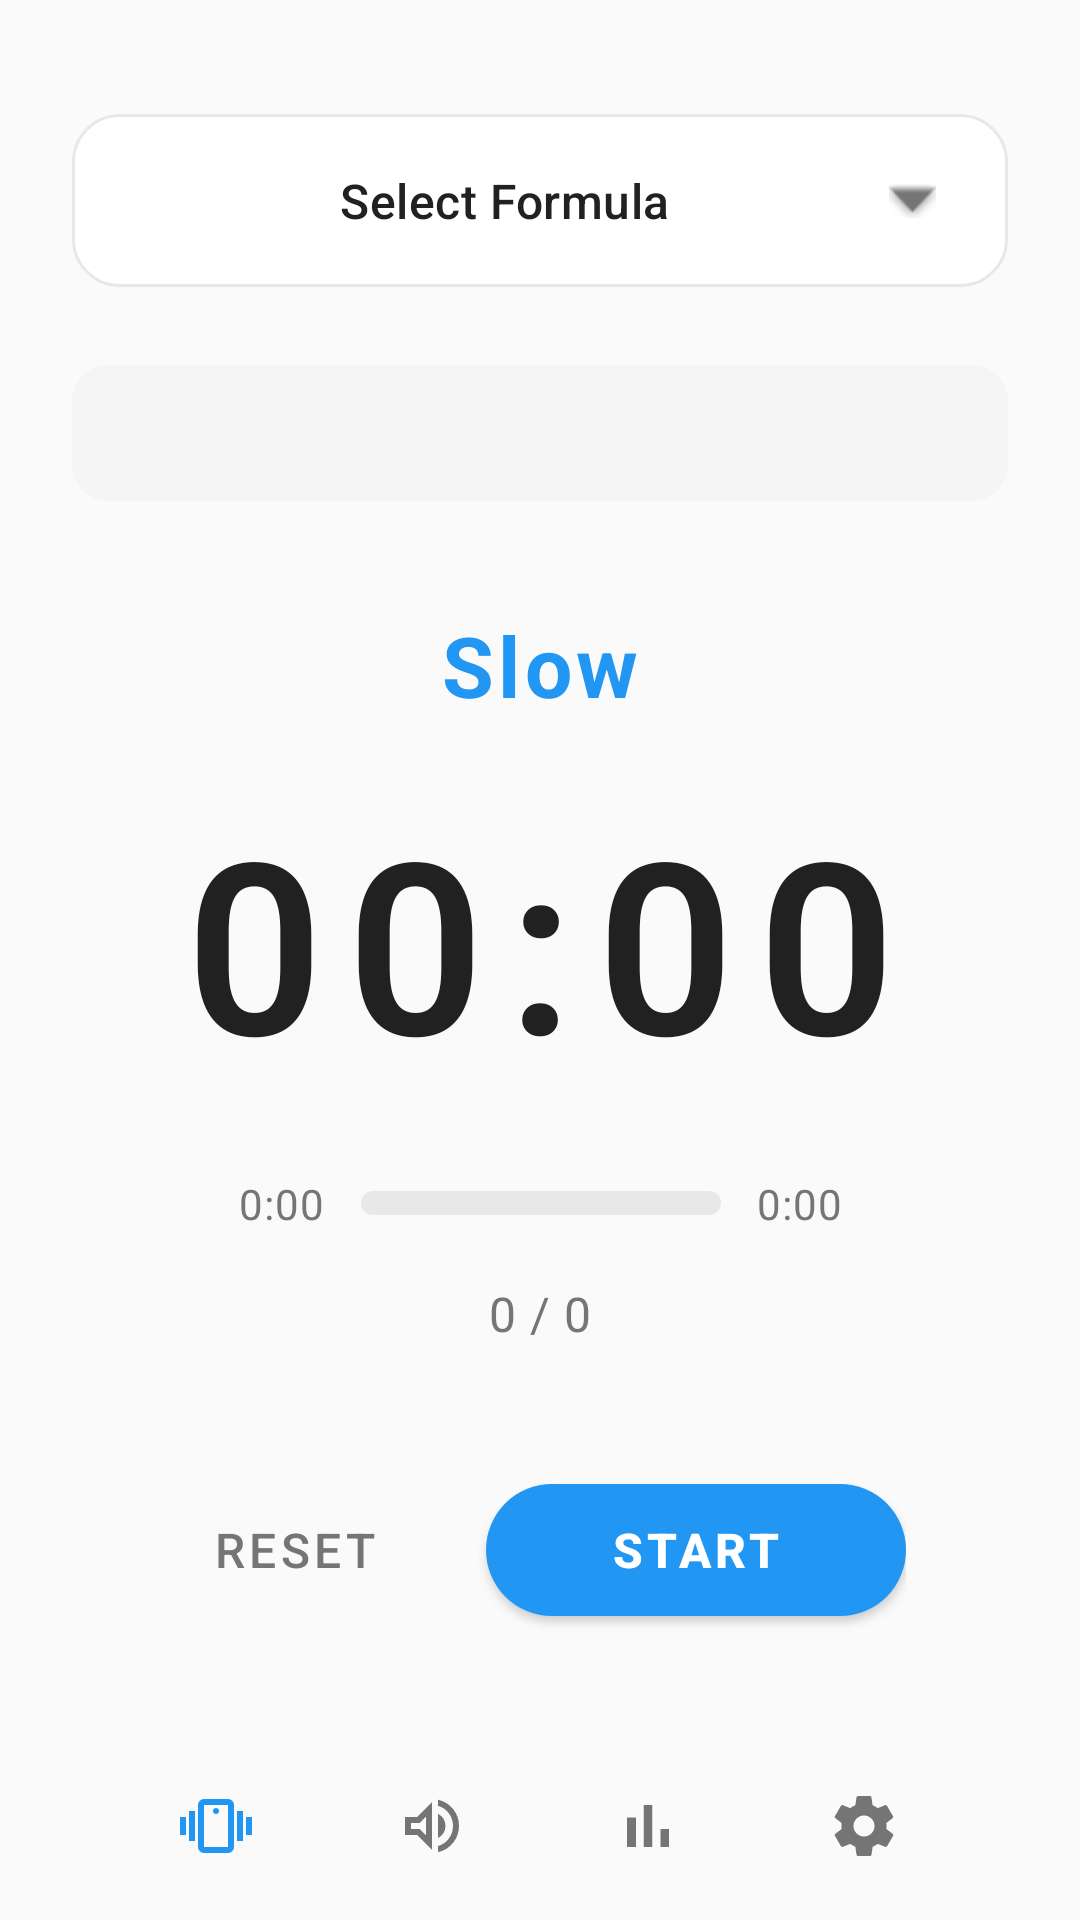

This screen was rendered from an Android layout file. Write that file and the resources it references.
<!-- AndroidManifest.xml: activity theme Theme.IntervalWalkTrainer -->
<!-- res/layout/activity_main.xml -->
<?xml version="1.0" encoding="utf-8"?>
<FrameLayout xmlns:android="http://schemas.android.com/apk/res/android"
    xmlns:app="http://schemas.android.com/apk/res-auto"
    xmlns:tools="http://schemas.android.com/tools"
    android:layout_width="match_parent"
    android:layout_height="match_parent"
    android:background="@color/background"
    tools:context=".MainActivity">

<androidx.core.widget.NestedScrollView
    android:id="@+id/mainScrollView"
    android:layout_width="match_parent"
    android:layout_height="match_parent"
    android:fillViewport="true">

<androidx.constraintlayout.widget.ConstraintLayout
    android:layout_width="match_parent"
    android:layout_height="wrap_content"
    android:paddingStart="24dp"
    android:paddingEnd="24dp"
    android:paddingTop="32dp"
    android:paddingBottom="32dp">

    <com.google.android.material.button.MaterialButton
        android:id="@+id/formulaButton"
        android:layout_width="0dp"
        android:layout_height="wrap_content"
        android:text="@string/select_formula"
        android:textSize="16sp"
        android:textColor="@color/text_primary"
        android:textStyle="normal"
        android:textAllCaps="false"
        android:maxLines="1"
        android:ellipsize="end"
        android:fontFamily="sans-serif-medium"
        android:letterSpacing="0.01"
        android:gravity="center"
        android:paddingStart="24dp"
        android:paddingEnd="24dp"
        android:paddingTop="18dp"
        android:paddingBottom="18dp"
        android:minHeight="60dp"
        app:icon="@android:drawable/arrow_down_float"
        app:iconGravity="end"
        app:iconTint="@color/text_secondary"
        app:iconPadding="8dp"
        app:cornerRadius="16dp"
        app:strokeWidth="1dp"
        app:strokeColor="@color/stroke_light"
        app:backgroundTint="@color/surface"
        style="@style/Widget.MaterialComponents.Button.OutlinedButton"
        app:layout_constraintEnd_toEndOf="parent"
        app:layout_constraintStart_toStartOf="parent"
        app:layout_constraintTop_toTopOf="parent" />

    <TextView
        android:id="@+id/formulaDetails"
        android:layout_width="0dp"
        android:layout_height="wrap_content"
        android:textSize="12.5sp"
        android:textColor="@color/text_secondary"
        android:gravity="center"
        android:lineSpacingMultiplier="1.3"
        android:letterSpacing="0.02"
        android:paddingStart="20dp"
        android:paddingEnd="20dp"
        android:paddingTop="14dp"
        android:paddingBottom="14dp"
        android:layout_marginTop="20dp"
        android:background="@drawable/formula_details_background"
        app:layout_constraintEnd_toEndOf="parent"
        app:layout_constraintStart_toStartOf="parent"
        app:layout_constraintTop_toBottomOf="@id/formulaButton" />

    <TextView
        android:id="@+id/phaseLabel"
        android:layout_width="wrap_content"
        android:layout_height="wrap_content"
        android:text="@string/slow_phase"
        android:textSize="28sp"
        android:textColor="@color/slow_phase"
        android:textStyle="bold"
        android:letterSpacing="0.05"
        android:layout_marginTop="36dp"
        app:layout_constraintEnd_toEndOf="parent"
        app:layout_constraintStart_toStartOf="parent"
        app:layout_constraintTop_toBottomOf="@id/formulaDetails" />

    <TextView
        android:id="@+id/timeDisplay"
        android:layout_width="wrap_content"
        android:layout_height="wrap_content"
        android:text="00:00"
        android:textSize="80sp"
        android:textColor="@color/text_primary"
        android:textStyle="bold"
        android:fontFamily="sans-serif-light"
        android:letterSpacing="0.1"
        android:layout_marginTop="20dp"
        app:layout_constraintEnd_toEndOf="parent"
        app:layout_constraintStart_toStartOf="parent"
        app:layout_constraintTop_toBottomOf="@id/phaseLabel" />

    <androidx.constraintlayout.widget.ConstraintLayout
        android:id="@+id/workoutTimeContainer"
        android:layout_width="wrap_content"
        android:layout_height="wrap_content"
        android:layout_marginStart="48dp"
        android:layout_marginEnd="48dp"
        android:layout_marginTop="24dp"
        android:minHeight="20dp"
        app:layout_constraintEnd_toEndOf="@id/timeDisplay"
        app:layout_constraintStart_toStartOf="@id/timeDisplay"
        app:layout_constraintTop_toBottomOf="@id/timeDisplay">

        <TextView
            android:id="@+id/elapsedTime"
            android:layout_width="wrap_content"
            android:layout_height="wrap_content"
            android:text="0:00"
            android:textSize="14sp"
            android:textColor="@color/text_secondary"
            android:letterSpacing="0.02"
            app:layout_constraintStart_toStartOf="parent"
            app:layout_constraintTop_toTopOf="parent"
            app:layout_constraintBottom_toBottomOf="parent" />

        <ProgressBar
            android:id="@+id/workoutProgress"
            style="?android:attr/progressBarStyleHorizontal"
            android:layout_width="0dp"
            android:layout_height="8dp"
            android:minHeight="8dp"
            android:max="100"
            android:progress="0"
            android:progressDrawable="@drawable/progress_bar_stroke"
            android:layout_marginStart="12dp"
            android:layout_marginEnd="12dp"
            android:visibility="visible"
            app:layout_constraintStart_toEndOf="@id/elapsedTime"
            app:layout_constraintEnd_toStartOf="@id/remainingTime"
            app:layout_constraintTop_toTopOf="parent"
            app:layout_constraintBottom_toBottomOf="parent"
            app:layout_constraintWidth_min="120dp" />

        <TextView
            android:id="@+id/remainingTime"
            android:layout_width="wrap_content"
            android:layout_height="wrap_content"
            android:text="0:00"
            android:textSize="14sp"
            android:textColor="@color/text_secondary"
            android:letterSpacing="0.02"
            app:layout_constraintEnd_toEndOf="parent"
            app:layout_constraintTop_toTopOf="parent"
            app:layout_constraintBottom_toBottomOf="parent" />

    </androidx.constraintlayout.widget.ConstraintLayout>

    <TextView
        android:id="@+id/intervalCounter"
        android:layout_width="wrap_content"
        android:layout_height="wrap_content"
        android:text="0 / 0"
        android:textSize="16sp"
        android:textColor="@color/text_secondary"
        android:letterSpacing="0.02"
        android:layout_marginTop="16dp"
        app:layout_constraintEnd_toEndOf="parent"
        app:layout_constraintStart_toStartOf="parent"
        app:layout_constraintTop_toBottomOf="@id/workoutTimeContainer" />

    <LinearLayout
        android:id="@+id/controlButtons"
        android:layout_width="wrap_content"
        android:layout_height="wrap_content"
        android:orientation="horizontal"
        android:layout_marginTop="40dp"
        android:gravity="center"
        app:layout_constraintEnd_toEndOf="parent"
        app:layout_constraintStart_toStartOf="parent"
        app:layout_constraintTop_toBottomOf="@id/intervalCounter">

        <com.google.android.material.button.MaterialButton
            android:id="@+id/resetButton"
            android:layout_width="wrap_content"
            android:layout_height="56dp"
            android:text="@string/reset"
            android:textColor="@color/text_secondary"
            android:textSize="16sp"
            style="@style/Widget.MaterialComponents.Button.TextButton"
            android:layout_marginEnd="24dp"
            android:minWidth="80dp" />

        <com.google.android.material.button.MaterialButton
            android:id="@+id/startPauseButton"
            android:layout_width="wrap_content"
            android:layout_height="56dp"
            android:text="@string/start"
            android:textColor="@color/white"
            android:textSize="16sp"
            android:textStyle="bold"
            app:backgroundTint="@color/button_primary"
            app:cornerRadius="28dp"
            style="@style/Widget.MaterialComponents.Button"
            android:minWidth="140dp" />

    </LinearLayout>

    <LinearLayout
        android:id="@+id/notificationOptions"
        android:layout_width="0dp"
        android:layout_height="wrap_content"
        android:orientation="horizontal"
        android:gravity="center"
        android:layout_marginTop="40dp"
        android:layout_marginBottom="16dp"
        app:layout_constraintEnd_toEndOf="parent"
        app:layout_constraintStart_toStartOf="parent"
        app:layout_constraintTop_toBottomOf="@id/controlButtons">

        <ImageButton
            android:id="@+id/vibrationButton"
            android:layout_width="48dp"
            android:layout_height="48dp"
            android:src="@drawable/ic_vibration"
            android:background="?attr/selectableItemBackgroundBorderless"
            android:contentDescription="@string/vibration"
            app:tint="@color/button_primary"
            android:padding="12dp"
            android:layout_marginEnd="24dp" />

        <ImageButton
            android:id="@+id/voiceButton"
            android:layout_width="48dp"
            android:layout_height="48dp"
            android:src="@drawable/ic_voice"
            android:background="?attr/selectableItemBackgroundBorderless"
            android:contentDescription="@string/voice"
            app:tint="@color/text_secondary"
            android:padding="12dp" />

        <ImageButton
            android:id="@+id/statsButton"
            android:layout_width="48dp"
            android:layout_height="48dp"
            android:src="@drawable/outline_bar_chart_24"
            android:background="?attr/selectableItemBackgroundBorderless"
            android:contentDescription="@string/view_stats"
            app:tint="@color/text_secondary"
            android:padding="12dp"
            android:layout_marginStart="24dp" />

        <ImageButton
            android:id="@+id/settingsButton"
            android:layout_width="48dp"
            android:layout_height="48dp"
            android:src="@drawable/ic_settings"
            android:background="?attr/selectableItemBackgroundBorderless"
            android:contentDescription="@string/settings_button"
            app:tint="@color/text_secondary"
            android:padding="12dp"
            android:layout_marginStart="24dp" />

    </LinearLayout>

</androidx.constraintlayout.widget.ConstraintLayout>

</androidx.core.widget.NestedScrollView>

<com.example.intervalwalktrainer.ConfettiView
    android:id="@+id/confettiView"
    android:layout_width="match_parent"
    android:layout_height="match_parent"
    android:clickable="false"
    android:focusable="false"
    android:importantForAccessibility="no"
    android:elevation="8dp"
    android:visibility="gone" />

</FrameLayout>
<!-- resources referenced by this layout -->
<resources>
  <color name="background">#FAFAFA</color>
  <color name="button_primary">#2196F3</color>
  <color name="slow_phase">#2196F3</color>
  <color name="stroke_light">#E8E8E8</color>
  <color name="surface">#FFFFFF</color>
  <color name="text_primary">#212121</color>
  <color name="text_secondary">#757575</color>
  <color name="white">#FFFFFFFF</color>
  <!-- drawable formula_details_background (drawable) -->
  <?xml version="1.0" encoding="utf-8"?>
  <shape xmlns:android="http://schemas.android.com/apk/res/android"
      android:shape="rectangle">
      <solid android:color="@color/formula_details_bg" />
      <corners android:radius="12dp" />
  </shape>
  <!-- drawable ic_voice (drawable) -->
  <?xml version="1.0" encoding="utf-8"?>
  <vector xmlns:android="http://schemas.android.com/apk/res/android"
      android:width="24dp"
      android:height="24dp"
      android:viewportWidth="960"
      android:viewportHeight="960">
      
      <path
          android:fillColor="#757575"
          android:pathData="M560,829L560,747Q650,721 705,647Q760,573 760,479Q760,385 705,311Q650,237 560,211L560,129Q684,157 762,254.5Q840,352 840,479Q840,606 762,703.5Q684,801 560,829ZM120,600L120,360L280,360L480,160L480,800L280,600L120,600ZM560,640L560,318Q607,340 633.5,384Q660,428 660,480Q660,531 633.5,574.5Q607,618 560,640ZM400,354L314,440L200,440L200,520L314,520L400,606L400,354Z"/>
  </vector>
  <!-- drawable outline_bar_chart_24 (drawable) -->
  <?xml version="1.0" encoding="utf-8"?>
  <vector xmlns:android="http://schemas.android.com/apk/res/android"
      android:width="24dp"
      android:height="24dp"
      android:viewportWidth="24"
      android:viewportHeight="24"
      android:tint="@color/text_secondary">
      <path
          android:fillColor="@android:color/white"
          android:pathData="M5,9.2h3V19H5V9.2zM10.6,5h2.8v14h-2.8V5zM16.2,13H19v6h-2.8V13z"/>
  </vector>
  <!-- drawable progress_bar_stroke (drawable) -->
  <?xml version="1.0" encoding="utf-8"?>
  <layer-list xmlns:android="http://schemas.android.com/apk/res/android">
      
      <item android:id="@android:id/background">
          <shape
              android:shape="rectangle">
              <solid android:color="@color/stroke_light" />
              <stroke
                  android:width="2dp"
                  android:color="@color/stroke_light" />
              <corners android:radius="4dp" />
          </shape>
      </item>
      
      <item android:id="@android:id/progress">
          <clip>
              <shape
                  android:shape="rectangle">
                  <solid android:color="@color/button_primary" />
                  <corners android:radius="4dp" />
              </shape>
          </clip>
      </item>
  </layer-list>
  <string name="reset">Reset</string>
  <string name="select_formula">Select Formula</string>
  <string name="settings_button">Settings</string>
  <string name="slow_phase">Slow</string>
  <string name="start">Start</string>
  <string name="vibration">Vibration</string>
  <string name="view_stats">Stats</string>
  <string name="voice">Voice</string>
  <style name="Theme.IntervalWalkTrainer" parent="Theme.MaterialComponents.Light.NoActionBar">
          <item name="colorPrimary">@color/primary</item>
          <item name="colorPrimaryVariant">@color/primary</item>
          <item name="colorOnPrimary">@color/white</item>
          <item name="android:statusBarColor">@android:color/transparent</item>
          <item name="android:navigationBarColor">@android:color/transparent</item>
          <item name="android:enforceStatusBarContrast">true</item>
          <item name="android:enforceNavigationBarContrast">true</item>
          <item name="android:windowBackground">@color/background</item>
          <item name="android:textColorPrimary">@color/text_primary</item>
          <item name="android:textColorSecondary">@color/text_secondary</item>
      </style>
  <color name="formula_details_bg">#F5F5F5</color>
  <color name="primary">#212121</color>
</resources>
